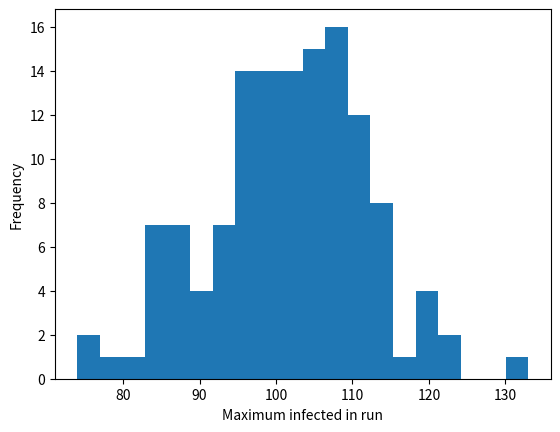

The script that saved this image:
"""
Baseline model for this problem, this file also runs a bunch of simulations
and reports the average number of infected in the model
"""

import numpy as np
import matplotlib.pyplot as plt

def stochastic_sir(N, I0, R0, beta, gamma, days):
    S = np.zeros(days, dtype=int)
    I = np.zeros(days, dtype=int)
    R = np.zeros(days, dtype=int)
    S[0] = N - I0 - R0
    I[0] = I0
    R[0] = R0
    
    rng = np.random.default_rng()

    for t in range(1, days):
        if I[t-1] == 0:
            S[t], I[t], R[t] = S[t-1], 0, R[t-1]
            continue

        p_inf = 1 - np.exp(-beta * I[t-1] / N)

        new_inf = rng.binomial(S[t-1], p_inf)
        new_rec = rng.binomial(I[t-1], 1 - np.exp(-gamma))

        S[t] = S[t-1] - new_inf
        I[t] = I[t-1] + new_inf - new_rec
        R[t] = R[t-1] + new_rec

    return S, I, R

N_RUNS = 200
N = 300
I0 = 1
R0 = 0
beta = 0.3 # This number represents the transmission probability
gamma = 0.1 # This number represents the recovery rate
days = 100

peak_infected = []

for _ in range(N_RUNS):
    S, I, R = stochastic_sir(N, I0, R0, beta, gamma, days)
    peak = max(I)
    if peak <= 5:
        continue
    peak_infected.append(peak)

peak_infected = np.array(peak_infected)

mean_peak = np.mean(peak_infected)
std_peak = np.std(peak_infected)

print("----- SIR Peak Infection Statistics -----")
print(f"Runs: {N_RUNS}")
print(f"Mean peak infected: {mean_peak:.2f}")
print(f"Standard deviation: {std_peak:.2f}")
print("-----------------------------------------")

plt.hist(peak_infected, bins=20)
plt.xlabel("Maximum infected in run")
plt.ylabel("Frequency")
plt.show()